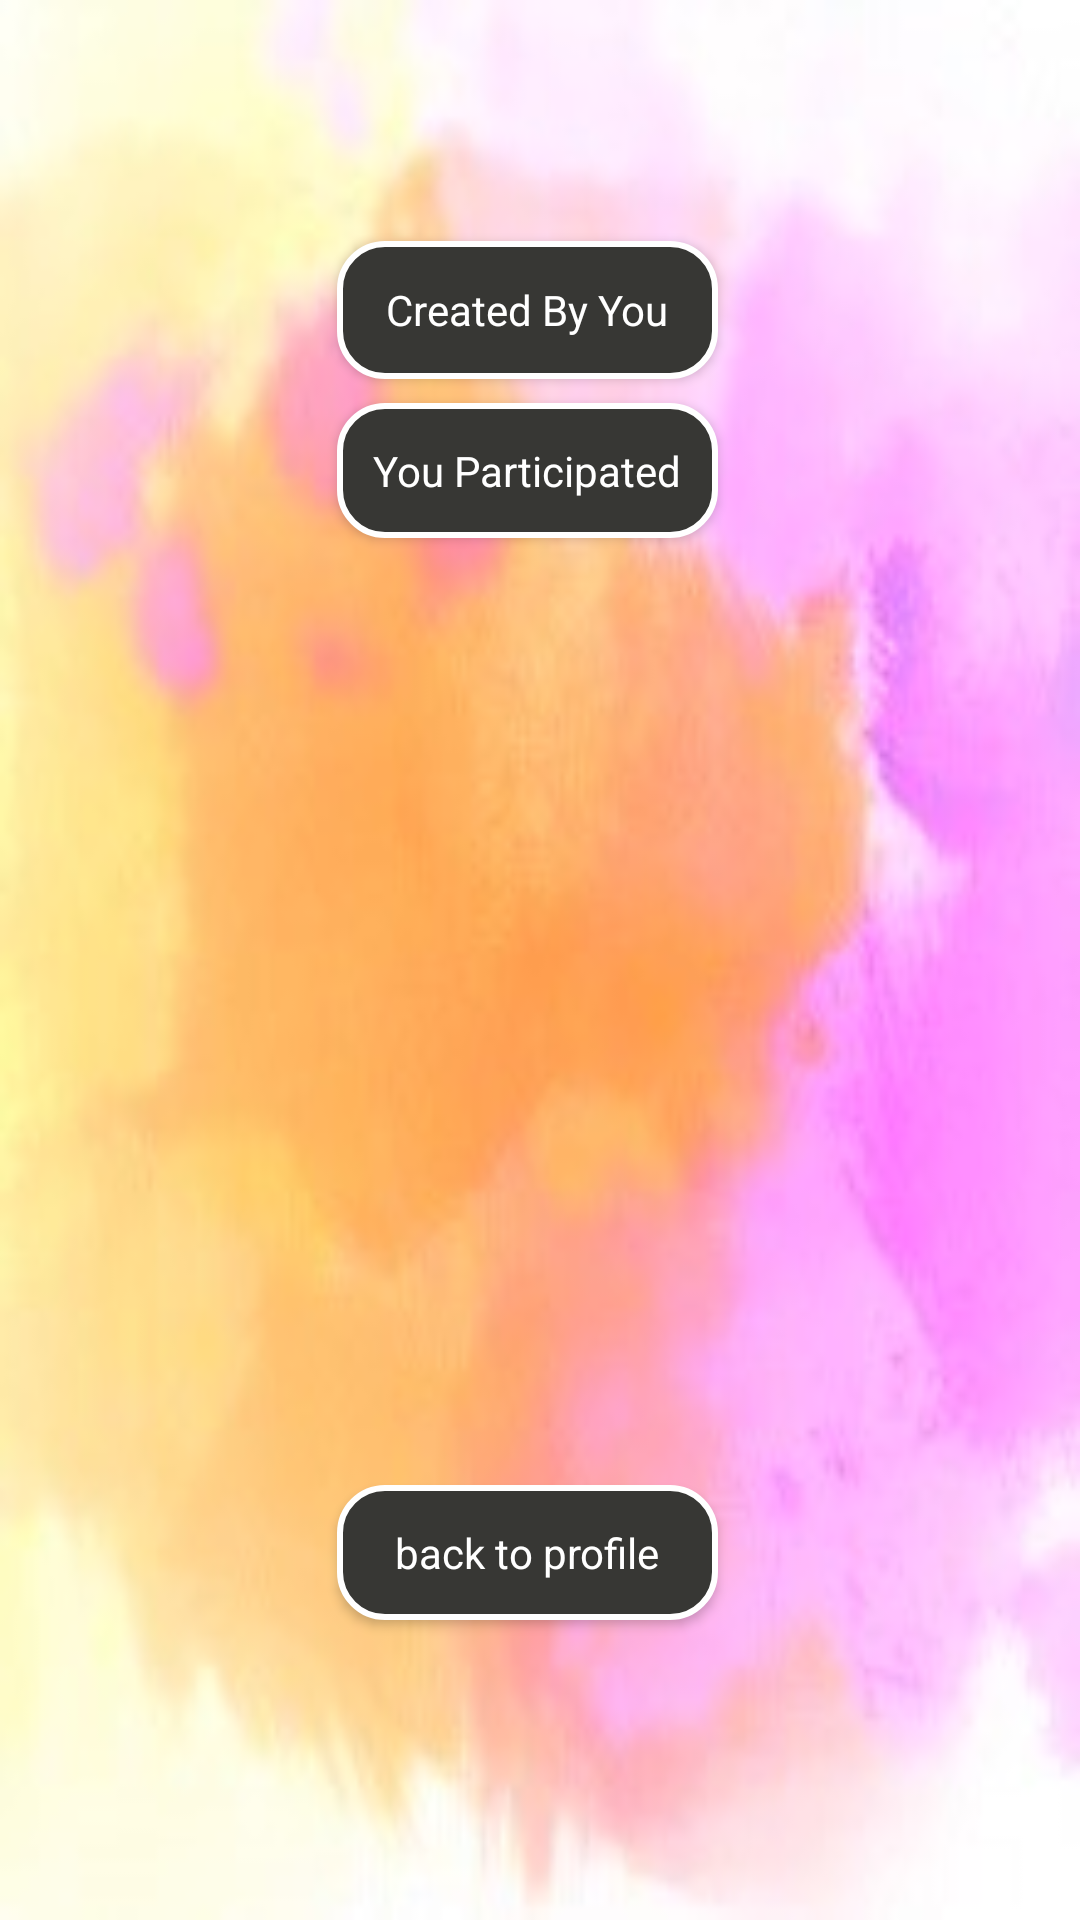

Write the Android layout XML for this screen, with the resource values it uses.
<!-- AndroidManifest.xml: application theme AppTheme -->
<!-- res/layout/activity_history_post.xml -->
<?xml version="1.0" encoding="utf-8"?>
<androidx.constraintlayout.widget.ConstraintLayout xmlns:android="http://schemas.android.com/apk/res/android"
    xmlns:app="http://schemas.android.com/apk/res-auto"
    xmlns:tools="http://schemas.android.com/tools"
    android:layout_width="match_parent"
    android:layout_height="match_parent"
    style="@style/background_style1"
    tools:context=".ui.profile.ShowHistoryPost">

    <Button
        android:id="@+id/showPostedHistory"
        style="@style/button_rectangle_gray_no_corner"
        android:layout_width="127dp"
        android:layout_height="46dp"
        android:text="Created By You"
        android:tooltipText="Activities you posted"
        app:layout_constraintBottom_toBottomOf="parent"
        app:layout_constraintEnd_toEndOf="parent"
        app:layout_constraintHorizontal_bias="0.482"
        app:layout_constraintStart_toStartOf="parent"
        app:layout_constraintTop_toTopOf="parent"
        app:layout_constraintVertical_bias="0.135" />

    <Button
        android:id="@+id/showJoinedHistory"
        style="@style/button_rectangle_gray_no_corner"
        android:layout_width="127dp"
        android:layout_height="45dp"
        android:layout_marginTop="8dp"
        android:text="You Participated"
        android:tooltipText="Activities you took a part"
        app:layout_constraintBottom_toTopOf="@+id/backToProfile"
        app:layout_constraintEnd_toEndOf="@+id/showPostedHistory"
        app:layout_constraintHorizontal_bias="0.0"
        app:layout_constraintStart_toStartOf="@+id/showPostedHistory"
        app:layout_constraintTop_toBottomOf="@+id/showPostedHistory"
        app:layout_constraintVertical_bias="0.298" />

    <Button
        android:id="@+id/backToProfileHistory"
        style="@style/button_rectangle_gray_no_corner"
        android:layout_width="127dp"
        android:layout_height="45dp"
        android:layout_marginBottom="100dp"
        android:text="back to profile"
        app:layout_constraintBottom_toBottomOf="parent"
        app:layout_constraintEnd_toEndOf="@+id/showJoinedHistory"
        app:layout_constraintHorizontal_bias="0.0"
        app:layout_constraintStart_toStartOf="@+id/showJoinedHistory" />
</androidx.constraintlayout.widget.ConstraintLayout>
<!-- resources referenced by this layout -->
<resources>
  <style name="background_style1" parent="android:Widget">
          <item name="android:background">@drawable/paint_back_crop_bright</item>
  
      </style>
  <style name="button_rectangle_gray_no_corner" parent="android:Widget">
          <item name="android:background">@drawable/button_gray</item>
          <item name="android:textColor">@color/white</item>
      </style>
  <style name="AppTheme" parent="Theme.AppCompat.Light.DarkActionBar">
          
          <item name="colorPrimary">@color/colorPrimary</item>
          <item name="colorPrimaryDark">@color/colorPrimaryDark</item>
          <item name="colorAccent">@color/colorAccent</item>
      </style>
  <!-- drawable paint_back_crop_bright: jpg bitmap (drawable, 31259 bytes) -->
  <!-- drawable button_gray (drawable) -->
  <?xml version="1.0" encoding="UTF-8"?>
  <shape xmlns:android="http://schemas.android.com/apk/res/android"
      android:shape="rectangle"  >
  
      <solid android:color="@color/colorAccent"></solid>
  
      <padding android:left="7dp"
          android:top="7dp"
          android:right="7dp"
          android:bottom="7dp" />
  
  
  
      <stroke
          android:width="2dip"
          android:color="#FFFFFF" />
      <corners android:radius= "15dp" />
  </shape>
  <color name="white">#FFFFFF</color>
  <color name="colorPrimary">#008577</color>
  <color name="colorPrimaryDark">#00574B</color>
  <color name="colorAccent">#373734</color>
</resources>
